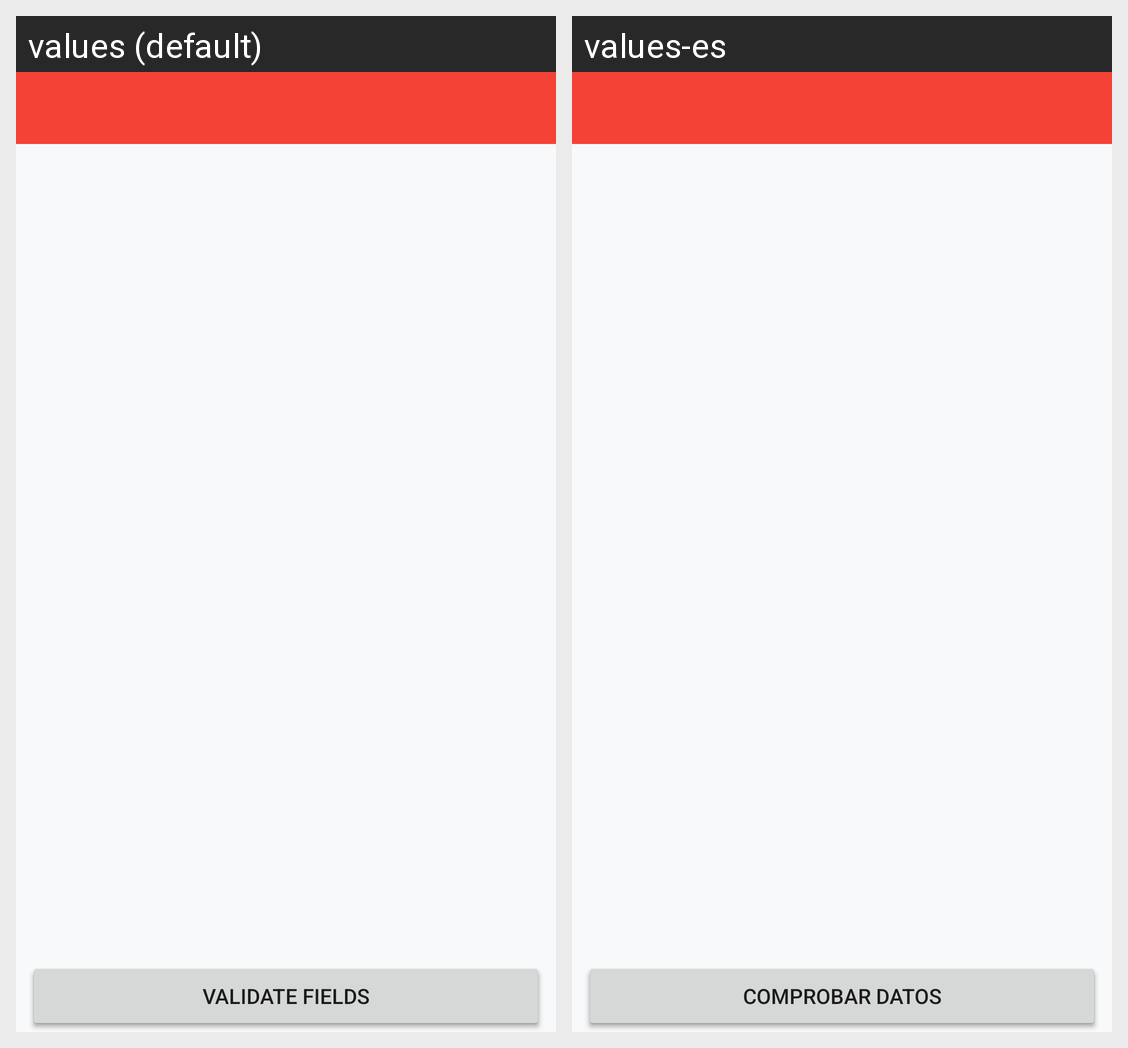

Here is an Android app screen in its default locale and in the app's own translations. Write out the translated-string differences for the strings that appear on this screen.
Android screen res/layout/activity_add_new_recipe.xml rendered under 2 locales, left to right: values (default), values-es. Device: Nexus 5 (rendered at 1080×1920; each locale shown at half size, 540×960, under a caption strip naming it); theme Theme.DaCooker.
Strings drawn on this screen, with the default value and each locale's value (text and hints the layout hard-codes, and strings that could not be matched under every locale, appear in the picture but are not listed):

add_recipe_btnFinish
  values: Finish & Cooking!
  values-es: Añadir Receta

add_recipe_btnValidate
  values: Validate Fields
  values-es: Comprobar Datos
